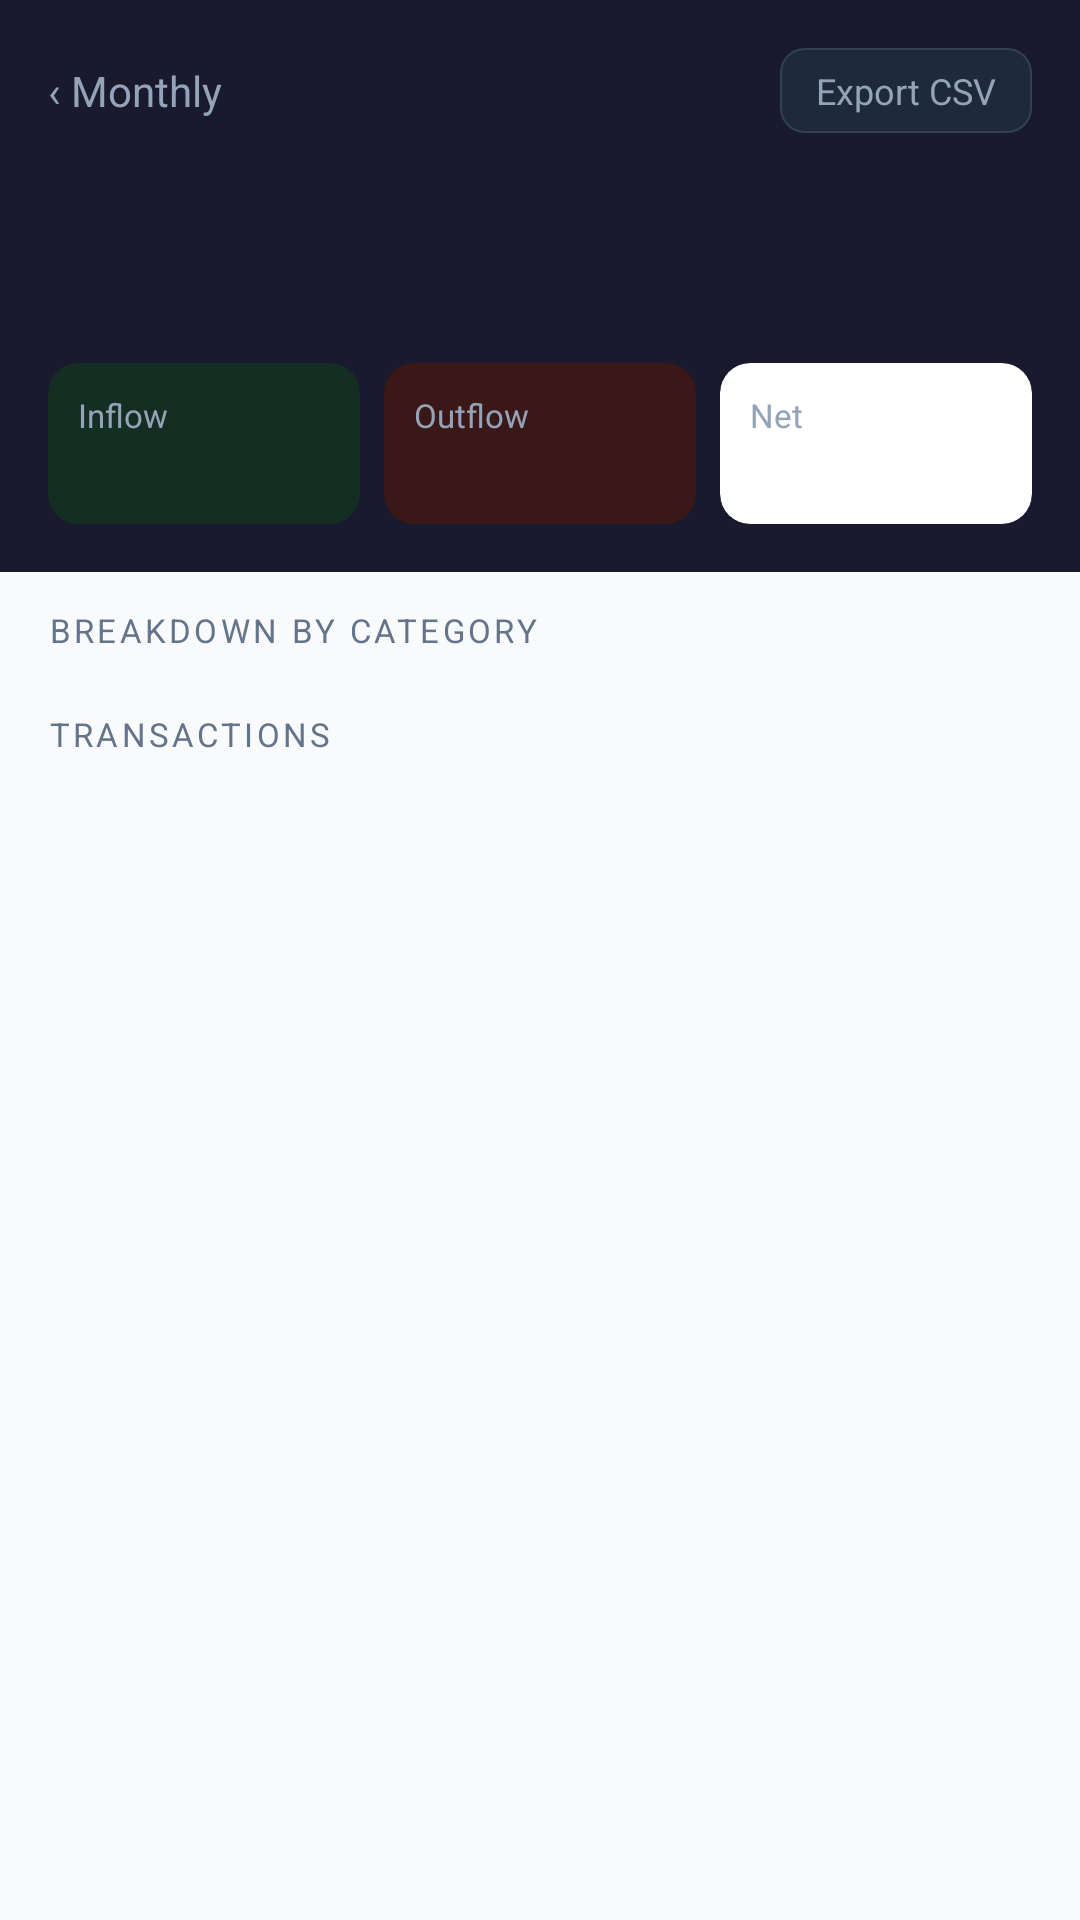

Write the Android layout XML for this screen, with the resource values it uses.
<!-- AndroidManifest.xml: application theme Theme.MoneyTracker -->
<!-- res/layout/fragment_month_detail.xml -->
<?xml version="1.0" encoding="utf-8"?>
<androidx.core.widget.NestedScrollView
    xmlns:android="http://schemas.android.com/apk/res/android"
    xmlns:app="http://schemas.android.com/apk/res-auto"
    android:layout_width="match_parent"
    android:layout_height="match_parent"
    android:background="@color/home_body_bg">

    <LinearLayout
        android:layout_width="match_parent"
        android:layout_height="wrap_content"
        android:orientation="vertical">

        <LinearLayout
            android:layout_width="match_parent"
            android:layout_height="wrap_content"
            android:background="@color/home_header_bg"
            android:orientation="vertical"
            android:paddingStart="16dp"
            android:paddingEnd="16dp"
            android:paddingTop="16dp"
            android:paddingBottom="16dp">

            <LinearLayout
                android:layout_width="match_parent"
                android:layout_height="wrap_content"
                android:orientation="horizontal"
                android:gravity="center_vertical"
                android:layout_marginBottom="12dp">

                <TextView
                    android:id="@+id/btnBack"
                    android:layout_width="0dp"
                    android:layout_height="wrap_content"
                    android:layout_weight="1"
                    android:text="@string/monthly_header"
                    android:textColor="@color/home_text_muted"
                    android:textSize="14sp"
                    android:clickable="true"
                    android:focusable="true"/>

                <TextView
                    android:id="@+id/btnExport"
                    android:layout_width="wrap_content"
                    android:layout_height="wrap_content"
                    android:text="@string/export_month_text"
                    android:textSize="12sp"
                    android:textColor="@color/home_text_muted"
                    android:background="@drawable/export_btn_bg"
                    android:paddingStart="12dp"
                    android:paddingEnd="12dp"
                    android:paddingTop="6dp"
                    android:paddingBottom="6dp"
                    android:clickable="true"
                    android:focusable="true"/>
            </LinearLayout>

            <TextView
                android:id="@+id/tvDetailMonthName"
                android:layout_width="wrap_content"
                android:layout_height="wrap_content"
                android:textColor="@color/home_text_bright"
                android:textSize="24sp"
                android:textStyle="bold"
                android:layout_marginBottom="2dp"/>

            <TextView
                android:id="@+id/tvDetailTxCount"
                android:layout_width="wrap_content"
                android:layout_height="wrap_content"
                android:textColor="@color/home_text_muted"
                android:textSize="12sp"
                android:layout_marginBottom="14dp"/>

            <LinearLayout
                android:layout_width="match_parent"
                android:layout_height="wrap_content"
                android:orientation="horizontal">

                <androidx.cardview.widget.CardView
                    android:layout_width="0dp"
                    android:layout_height="wrap_content"
                    android:layout_weight="1"
                    android:layout_marginEnd="4dp"
                    app:cardBackgroundColor="@color/inflow_card_bg"
                    app:cardCornerRadius="10dp"
                    app:cardElevation="0dp">
                    <LinearLayout
                        android:layout_width="match_parent"
                        android:layout_height="wrap_content"
                        android:orientation="vertical"
                        android:padding="10dp">
                        <TextView
                            android:layout_width="wrap_content"
                            android:layout_height="wrap_content"
                            android:text="@string/inflow_text"
                            android:textColor="@color/home_text_muted"
                            android:textSize="11sp"/>
                        <TextView
                            android:id="@+id/tvDetailInflow"
                            android:layout_width="wrap_content"
                            android:layout_height="wrap_content"
                            android:textColor="@color/inflow_text"
                            android:textSize="14sp"
                            android:textStyle="bold"/>
                    </LinearLayout>
                </androidx.cardview.widget.CardView>

                <androidx.cardview.widget.CardView
                    android:layout_width="0dp"
                    android:layout_height="wrap_content"
                    android:layout_weight="1"
                    android:layout_marginStart="4dp"
                    android:layout_marginEnd="4dp"
                    app:cardBackgroundColor="@color/outflow_card_bg"
                    app:cardCornerRadius="10dp"
                    app:cardElevation="0dp">
                    <LinearLayout
                        android:layout_width="match_parent"
                        android:layout_height="wrap_content"
                        android:orientation="vertical"
                        android:padding="10dp">
                        <TextView
                            android:layout_width="wrap_content"
                            android:layout_height="wrap_content"
                            android:text="@string/outflow_text"
                            android:textColor="@color/home_text_muted"
                            android:textSize="11sp"/>
                        <TextView
                            android:id="@+id/tvDetailOutflow"
                            android:layout_width="wrap_content"
                            android:layout_height="wrap_content"
                            android:textColor="@color/outflow_text"
                            android:textSize="14sp"
                            android:textStyle="bold"/>
                    </LinearLayout>
                </androidx.cardview.widget.CardView>

                <androidx.cardview.widget.CardView
                    android:layout_width="0dp"
                    android:layout_height="wrap_content"
                    android:layout_weight="1"
                    android:layout_marginStart="4dp"
                    app:cardBackgroundColor="@color/home_surface_card_bg"
                    app:cardCornerRadius="10dp"
                    app:cardElevation="0dp">
                    <LinearLayout
                        android:layout_width="match_parent"
                        android:layout_height="wrap_content"
                        android:orientation="vertical"
                        android:padding="10dp">
                        <TextView
                            android:layout_width="wrap_content"
                            android:layout_height="wrap_content"
                            android:text="@string/net_text"
                            android:textColor="@color/home_text_muted"
                            android:textSize="11sp"/>
                        <TextView
                            android:id="@+id/tvDetailNet"
                            android:layout_width="wrap_content"
                            android:layout_height="wrap_content"
                            android:textSize="14sp"
                            android:textStyle="bold"/>
                    </LinearLayout>
                </androidx.cardview.widget.CardView>
            </LinearLayout>
        </LinearLayout>

        <TextView
            android:layout_width="wrap_content"
            android:layout_height="wrap_content"
            android:text="@string/breakdown_by_category_text"
            android:textColor="@color/home_body_text_muted"
            android:textSize="11sp"
            android:letterSpacing="0.1"
            android:layout_marginStart="16dp"
            android:layout_marginTop="12dp"
            android:layout_marginBottom="8dp"/>

        <LinearLayout
            android:id="@+id/llCategoryBreakdown"
            android:layout_width="match_parent"
            android:layout_height="wrap_content"
            android:orientation="vertical"
            android:paddingStart="12dp"
            android:paddingEnd="12dp"
            android:layout_marginBottom="8dp"/>

        <TextView
            android:layout_width="wrap_content"
            android:layout_height="wrap_content"
            android:text="@string/transactions_text"
            android:textColor="@color/home_body_text_muted"
            android:textSize="11sp"
            android:letterSpacing="0.1"
            android:layout_marginStart="16dp"
            android:layout_marginTop="4dp"
            android:layout_marginBottom="8dp"/>

        <LinearLayout
            android:id="@+id/llDetailEmptyState"
            android:layout_width="match_parent"
            android:layout_height="wrap_content"
            android:orientation="vertical"
            android:gravity="center"
            android:paddingTop="32dp"
            android:paddingBottom="32dp"
            android:visibility="gone">

            <TextView
                android:layout_width="wrap_content"
                android:layout_height="wrap_content"
                android:text="@string/file_emoji"
                android:textSize="40sp"
                android:layout_marginBottom="10dp"/>

            <TextView
                android:layout_width="wrap_content"
                android:layout_height="wrap_content"
                android:text="@string/no_transaction_this_month_text"
                android:textColor="@color/home_body_text_primary"
                android:textSize="15sp"
                android:textStyle="bold"/>

        </LinearLayout>

        <androidx.recyclerview.widget.RecyclerView
            android:id="@+id/rvDetailTransactions"
            android:layout_width="match_parent"
            android:layout_height="wrap_content"
            android:nestedScrollingEnabled="false"
            android:paddingStart="12dp"
            android:paddingEnd="12dp"
            android:paddingBottom="24dp"
            android:clipToPadding="false"/>
    </LinearLayout>
</androidx.core.widget.NestedScrollView>
<!-- resources referenced by this layout -->
<resources>
  <color name="home_body_bg">#F8FAFC</color>
  <color name="home_body_text_muted">#64748B</color>
  <color name="home_body_text_primary">#1E293B</color>
  <color name="home_header_bg">#1A1A2E</color>
  <color name="home_surface_card_bg">#FFFFFF</color>
  <color name="home_text_bright">#FFFFFF</color>
  <color name="home_text_muted">#94A3B8</color>
  <color name="inflow_card_bg">#142E24</color>
  <color name="inflow_text">#10B981</color>
  <color name="outflow_card_bg">#3B1818</color>
  <color name="outflow_text">#F43F5E</color>
  <!-- drawable export_btn_bg (drawable) -->
  <?xml version="1.0" encoding="utf-8"?>
  <shape xmlns:android="http://schemas.android.com/apk/res/android">
      <solid android:color="#1E293B"/>
      <corners android:radius="8dp"/>
      <stroke android:width="0.5dp" android:color="#334155"/>
  </shape>
  <string name="breakdown_by_category_text">BREAKDOWN BY CATEGORY</string>
  <string name="export_month_text">Export CSV</string>
  <string name="file_emoji">️🗂️</string>
  <string name="inflow_text">Inflow</string>
  <string name="monthly_header">‹ Monthly</string>
  <string name="net_text">Net</string>
  <string name="no_transaction_this_month_text">️No transactions this month</string>
  <string name="outflow_text">Outflow</string>
  <string name="transactions_text">TRANSACTIONS</string>
  <style name="Theme.MoneyTracker" parent="Theme.MaterialComponents.DayNight.NoActionBar">
          
          <item name="colorPrimary">@color/purple_500</item>
          <item name="colorPrimaryVariant">@color/purple_700</item>
          <item name="colorOnPrimary">@color/white</item>
          
          <item name="colorSecondary">@color/teal_200</item>
          <item name="colorSecondaryVariant">@color/teal_700</item>
          <item name="colorOnSecondary">@color/black</item>
          
          <item name="android:statusBarColor">#1A1A2E</item>
          <item name="android:windowLightStatusBar">false</item>
          
      </style>
  <color name="purple_500">#FF6200EE</color>
  <color name="purple_700">#1A1A2E</color>
  <color name="white">#FFFFFFFF</color>
  <color name="teal_200">#1A1A2E</color>
  <color name="teal_700">#FF018786</color>
  <color name="black">#FF000000</color>
</resources>
